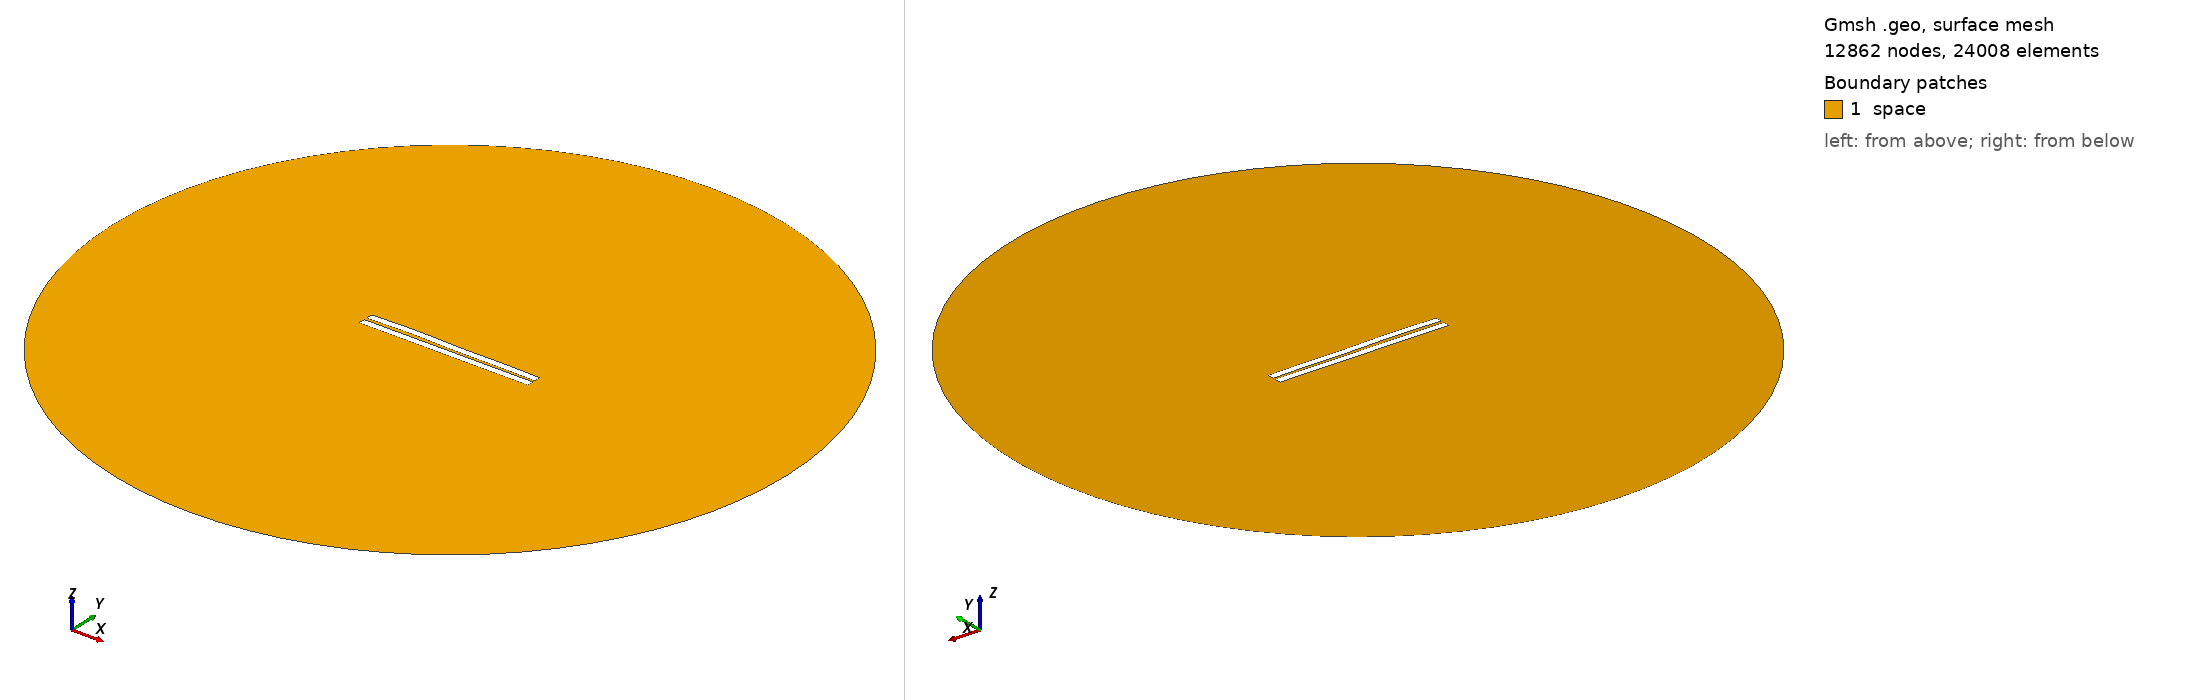

Gmsh geometry script, surface-meshed: 12862 nodes, 24008 surface elements. Boundary patches (legend numbers): 1 space. Left view from above one corner, right view from below the opposite corner. Legend entries are the model's physical surfaces. The drawing asked Gmsh for element sizes between 1% and 20% of the model's largest extent; the script's own settings can give other sizes.

=== 750.geo (drawn) ===
//---------------------------------------
// Geometry kernel
//---------------------------------------

SetFactory("OpenCASCADE");



//---------------------------------------
// Parameters of the geometry
//---------------------------------------

// Overetch of the upper plate
overetch = 0.0;

// Distance between the plates
distance = 1.75;

// Discretization over the x axis (for the deformation)
nx = 50; 

// Length of the plate
L = 100 - overetch; 

// Number of modes
n = 4; 

// 1st mode coefficient
coeff(1) = -0.15;
beta(1) = 0.596864 * 3.1415926535 / L;

// 2nd mode coefficient
coeff(2) = 0.15;
beta(2) = 1.49418 * 3.1415926535 / L;

// 3rd mode coefficient
coeff(3) = 0.15;
beta(3) = 2.50025 * 3.1415926535 / L;

// 4th mode coefficient
coeff(4) = 0.15;
beta(4) = 3.49999 * 3.1415926535 / L;



//---------------------------------------
// Upper plate (deformed rectangle)
//---------------------------------------

// Coordiantes of the upper plate
xmin = -50;
xmax = 50 - overetch;

// Height of the upper plate
yheight = 4 - 2 * overetch;

// Indexes of the points
UpperID[] = {};
LowerID[] = {};
LeftID[] = {};
RightID[] = {};

// Point index
p = 1;

// Horizontal edges
For i In {1:nx}
    x = xmin + (i-1)*(xmax - xmin)/(nx-1);

    y_bottom = distance / 2 + overetch;
    For j In {1:n}
        C = (Cosh(beta(j)*L) + Cos(beta(j)*L)) / (Sinh(beta(j)*L) + Sin(beta(j)*L));
        y_bottom  = y_bottom + coeff(j) * (Cosh(beta(j)*(x+50)) - Cos(beta(j)*(x+50)) - C * (Sinh(beta(j)*(x+50)) - Sin(beta(j)*(x+50))));
    EndFor

    y_top = y_bottom + yheight;

    Point(p) = {x, y_top, 0, 1.0};
    UpperID[i] = p;
    p = p + 1;

    Point(p) = {x, y_bottom, 0, 1.0};
    LowerID[i] = p;
    p = p + 1;
EndFor

// Create point lists
UpperPts[] = {}; LowerPts[] = {};
For i In {1:nx}
  UpperPts[] += {UpperID[i]};
  LowerPts[] += {LowerID[i]};
EndFor

// Build splines
Spline(1) = {UpperPts[]};
Spline(2) = {LowerPts[]};
Line(3) = {LowerPts[nx-1], UpperPts[nx-1]};
Line(4) = {LowerPts[0], UpperPts[0]};

// Build the plane surface
Curve Loop(1) = {2, 3, -1, -4};
Plane Surface(1) = {1};



//---------------------------------------
// Lower plate (rectangle)
//---------------------------------------

// Vertices
Point(1001) = {-50, -1, 0, 1.0};
Point(1002) = { 50, -1, 0, 1.0};
Point(1003) = { 50,  -5, 0, 1.0};
Point(1004) = {-50,  -5, 0, 1.0};

// Edges
Line(5) = {1001, 1002};
Line(6) = {1002, 1003};
Line(7) = {1003, 1004};
Line(8) = {1004, 1001};

// Plane surface
Line Loop(2) = {5, 6, 7, 8};
Plane Surface(2) = {2}; 



//---------------------------------------
// Outer (fictious) boundary
//---------------------------------------

// Points
Point(1005) = {0, 0, 0};       // Center
Point(1006) = {200, 0, 0};     // Start point
Point(1007) = {0, 200, 0};     // 90 degrees
Point(1008) = {-200, 0, 0};    // 180 degrees
Point(1009) = {0, -200, 0};    // 270 degrees

// Circle arcs (each needs start, center, end)
Circle(9) = {1006, 1005, 1007};
Circle(10) = {1007, 1005, 1008};
Circle(11) = {1008, 1005, 1009};
Circle(12) = {1009, 1005, 1006};

// Plane surface for the entire domain
Curve Loop(3) = {9, 10, 11, 12};
Surface(3) = {3};

// Subtract the plates from the whole domain to obtain the actual domain where we want to solve the equations
BooleanDifference{ Surface{3}; Delete; }{ Surface{1}; Surface{2}; Delete; }




//---------------------------------------
// Transfinite Lines/Curves
//---------------------------------------

// Set the number of points on the boundaries
r = 7;

// Plates
Transfinite Curve {1, 2} = 50*r Using Progression 1;
Transfinite Curve {3, 4} = 2*r Using Progression 1;
Transfinite Line {5, 7} = 50*r Using Progression 1;
Transfinite Line {6, 8} = 2*r Using Progression 1;

// Outer boundary
Transfinite Line {9, 10, 11, 12} = 20 Using Progression 1;



//---------------------------------------
// Physical groups
//---------------------------------------                

// Physical curves (boundaries)
Physical Line("force_segment", 10) = {2};
Physical Line("upper_plate", 11) = {1, 3, 4};
Physical Line("lower_plate", 12) = {5, 6, 7, 8};
Physical Line("boundary", 20) = {9, 10, 11, 12};

// Physical Surfaces
Physical Surface("space", 30) = {3};



//---------------------------------------
// 6. Generate the Mesh
//---------------------------------------

// 2D mesh generation
Mesh 2;
